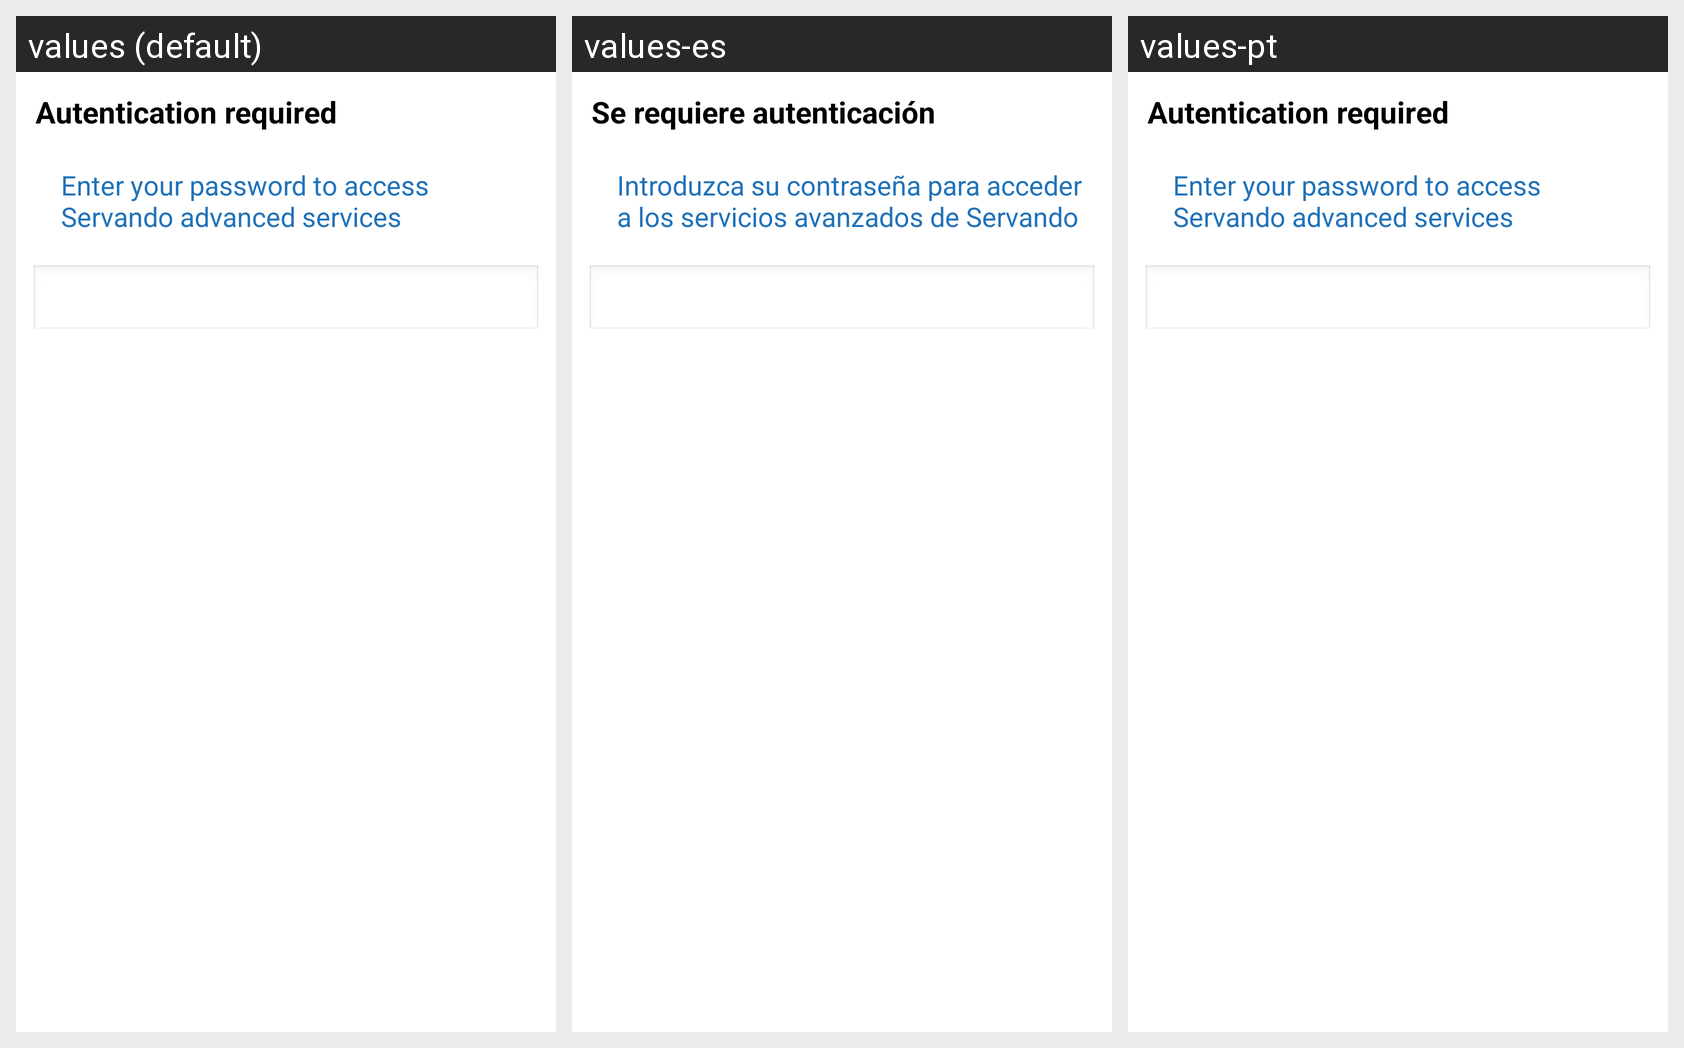

The Android screen above is rendered under several locales of the same app. Produce the string resources it draws, with the default and per-locale values.
Android screen res/layout/password_dialog_layout.xml rendered under 3 locales, left to right: values (default), values-es, values-pt. Device: Nexus 5 (rendered at 1080×1920; each locale shown at half size, 540×960, under a caption strip naming it); theme Theme.D1.
Strings drawn on this screen, with the default value and each locale's value (text and hints the layout hard-codes, and strings that could not be matched under every locale, appear in the picture but are not listed):

doctor_view_dialog_title
  values: Autentication required
  values-es: Se requiere autenticación
  values-pt: Autentication required  [not translated; the default value is used]

doctor_view_dialog_message
  values: Enter your password to access Servando advanced services
  values-es: Introduzca su contraseña para acceder a los servicios avanzados de Servando
  values-pt: Enter your password to access Servando advanced services  [not translated; the default value is used]
